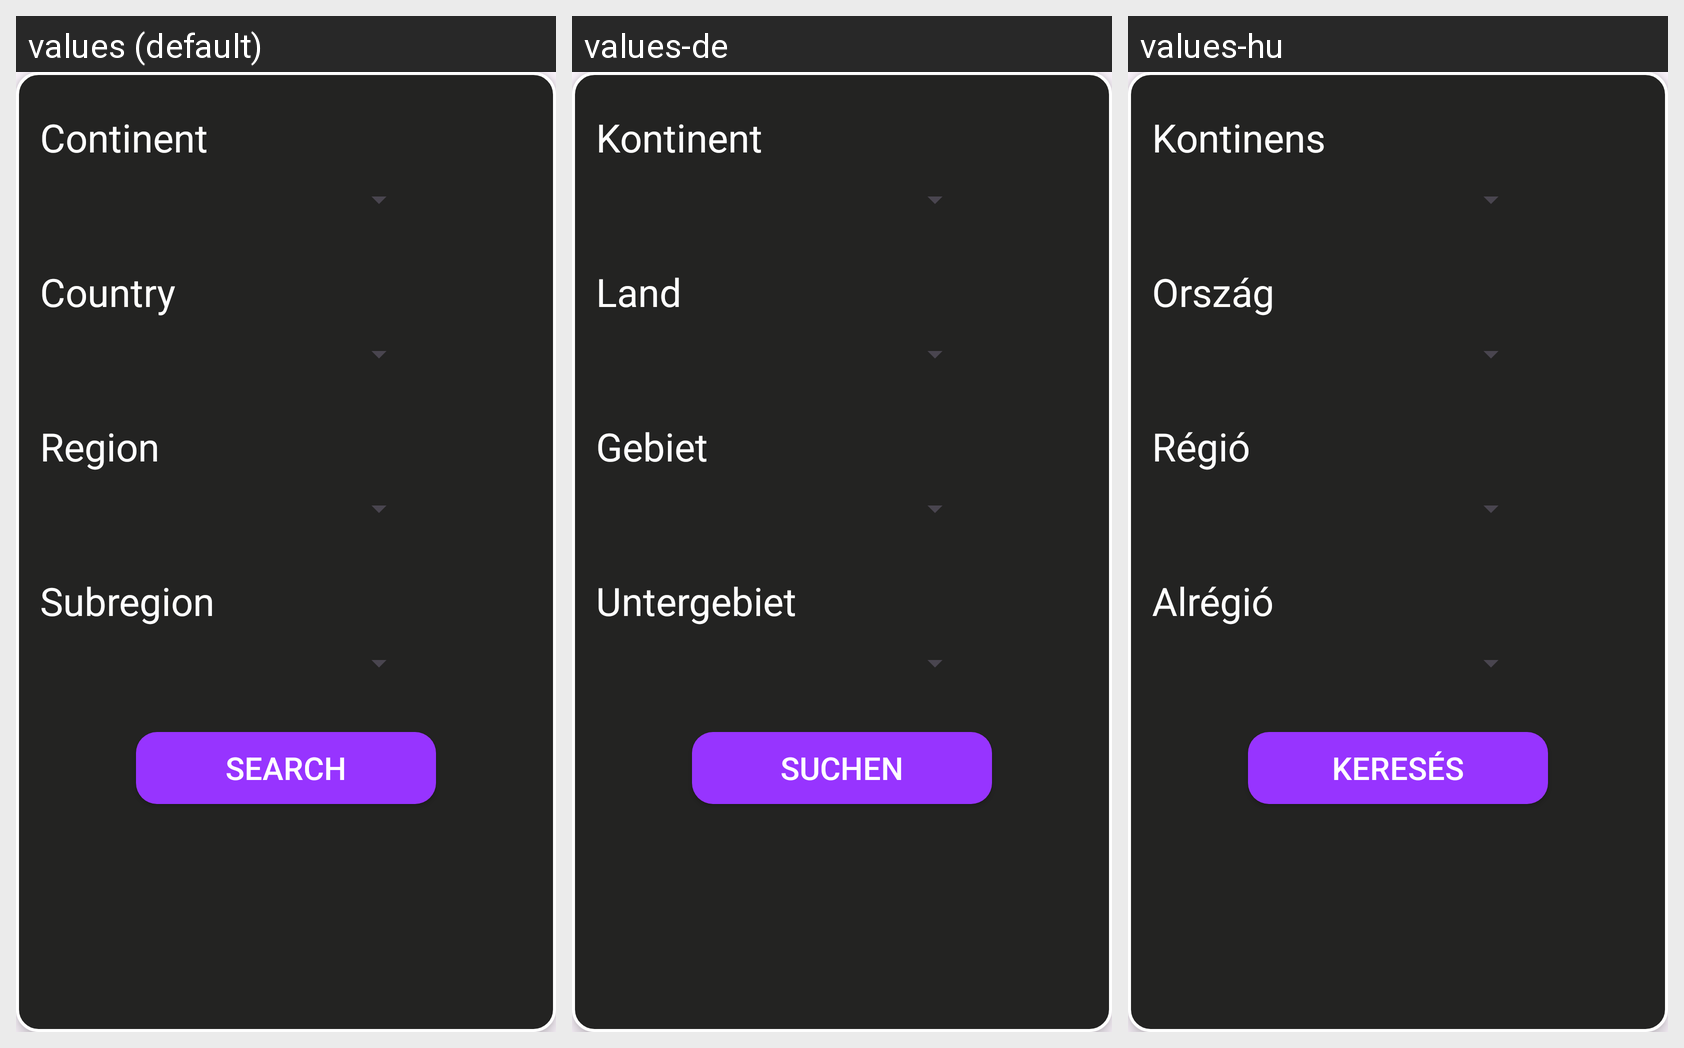

For this localized Android screen grid, give each drawn string resource with its value in every locale shown.
Android screen res/layout/filter_region.xml rendered under 3 locales, left to right: values (default), values-de, values-hu. Device: Nexus 5 (rendered at 1080×1920; each locale shown at half size, 540×960, under a caption strip naming it); theme Theme.Sightseek.
Strings drawn on this screen, with the default value and each locale's value (text and hints the layout hard-codes, and strings that could not be matched under every locale, appear in the picture but are not listed):

leaderboard_narrowsearch_continent
  values: Continent
  values-de: Kontinent
  values-hu: Kontinens

leaderboard_narrowsearch_country
  values: Country
  values-de: Land
  values-hu: Ország

leaderboard_narrowsearch_region
  values: Region
  values-de: Gebiet
  values-hu: Régió

leaderboard_narrowsearch_subregion
  values: Subregion
  values-de: Untergebiet
  values-hu: Alrégió

idea_search
  values: Search
  values-de: Suchen
  values-hu: Keresés
